Run: headless pygame with SDL's dummy video driver; simulated clock (each Clock.tick advances the game by its frame time, no real sleeping); random seed 0; keys injected as events and as key.get_pressed() state; no mouse input.
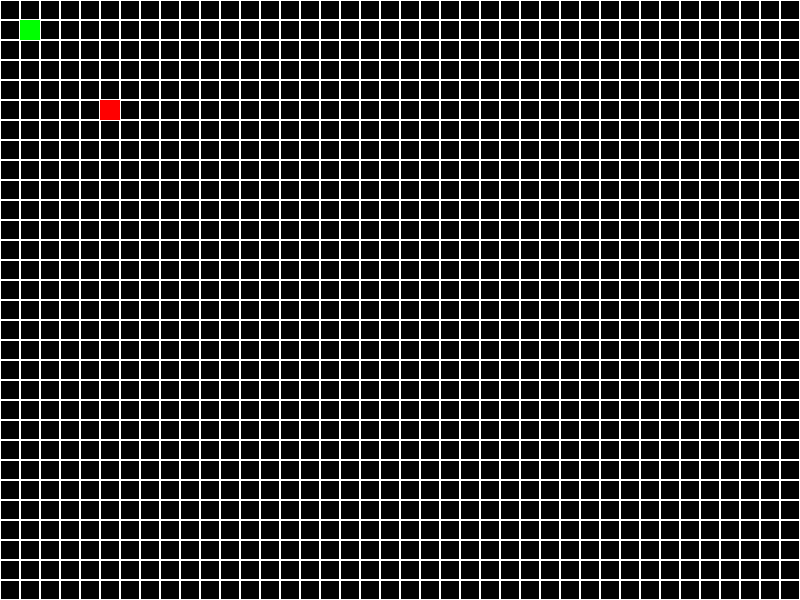
Frame 1 of 4 · flips 1–60 · no input
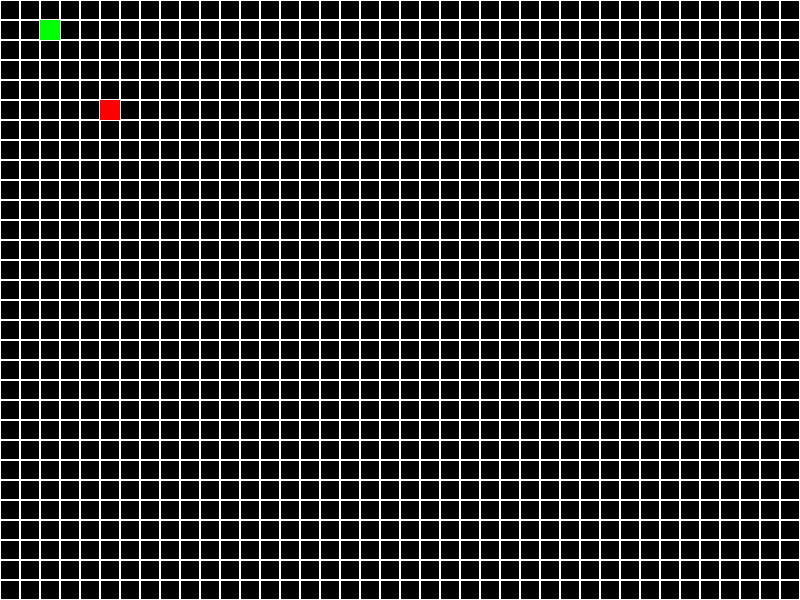
Frame 2 of 4 · flips 61–180 · tapped SPACE, RETURN · held RIGHT (→), D
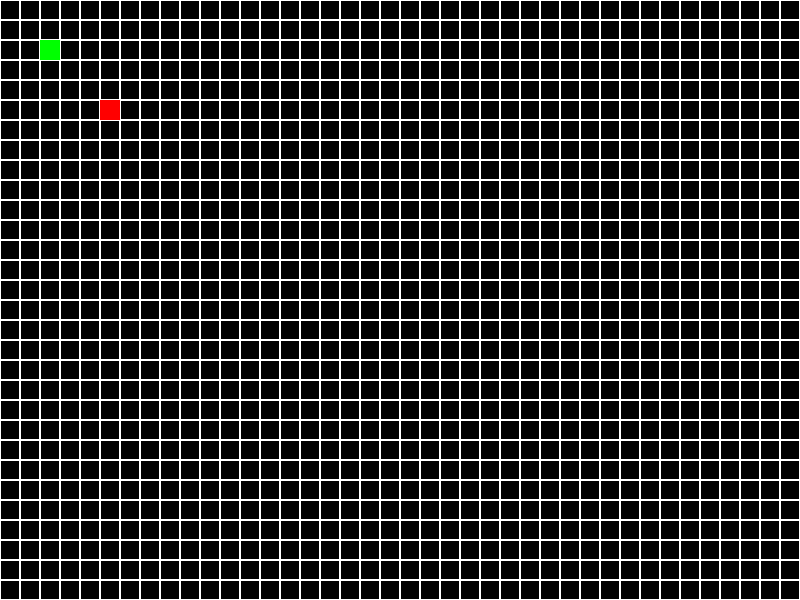
Frame 3 of 4 · flips 181–300 · held DOWN (↓), S
Frame 4 of 4 · flips 301–420 · held LEFT (←), A, UP (↑), W · screen same as frame 1, image omitted

The pygame program that drew these frames:

import pygame
import sys

# Initialize Pygame
pygame.init()

# Constants
GRID_WIDTH = 40
GRID_HEIGHT = 30
SQUARE_SIZE = 20
SCREEN_WIDTH = GRID_WIDTH * SQUARE_SIZE
SCREEN_HEIGHT = GRID_HEIGHT * SQUARE_SIZE

# Colors
WHITE = (255, 255, 255)
GREEN = (0, 255, 0)
RED = (255, 0, 0)

# Avatar positions
player_pos = [1, 1]
house_pos = [5, 5]

# Create the screen
screen = pygame.display.set_mode((SCREEN_WIDTH, SCREEN_HEIGHT))
pygame.display.set_caption("Grid Game")

def draw_grid():
   """Draws the grid on the screen."""
   for x in range(0, SCREEN_WIDTH, SQUARE_SIZE):
       for y in range(0, SCREEN_HEIGHT, SQUARE_SIZE):
           rect = pygame.Rect(x, y, SQUARE_SIZE, SQUARE_SIZE)
           pygame.draw.rect(screen, WHITE, rect, 1)

def draw_avatars():
   """Draws the player and house avatars on the grid."""
   player_rect = pygame.Rect(player_pos[0] * SQUARE_SIZE, player_pos[1] * SQUARE_SIZE, SQUARE_SIZE, SQUARE_SIZE)
   house_rect = pygame.Rect(house_pos[0] * SQUARE_SIZE, house_pos[1] * SQUARE_SIZE, SQUARE_SIZE, SQUARE_SIZE)
   pygame.draw.rect(screen, GREEN, player_rect)
   pygame.draw.rect(screen, RED, house_rect)

def move_player(dx, dy):
   """Moves the player avatar by the specified delta."""
   new_x = player_pos[0] + dx
   new_y = player_pos[1] + dy
   if 0 <= new_x < GRID_WIDTH and 0 <= new_y < GRID_HEIGHT:
       if [new_x, new_y] != house_pos:  # Ensure player does not move to house position
           player_pos[0] = new_x
           player_pos[1] = new_y

def handle_events():
   #Deteccion de eventos de teclado
   for event in pygame.event.get():
       if event.type == pygame.QUIT:
           pygame.quit()
           sys.exit()
       elif event.type == pygame.KEYDOWN:
           if event.key == pygame.K_UP:
               move_player(0, -1)
           elif event.key == pygame.K_DOWN:
               move_player(0, 1)
           elif event.key == pygame.K_LEFT:
               move_player(-1, 0)
           elif event.key == pygame.K_RIGHT:
               move_player(1, 0)

# Main game loop
while True:
   screen.fill((0, 0, 0))  # Clear the screen
   draw_grid()  # Draw the grid
   draw_avatars()  # Draw the avatars
   handle_events()  # Handle user input
   pygame.display.flip()  # Update the display
   pygame.time.delay(100)  # Delay to control frame rate
## Código en Python para el juego de cuadrícula
